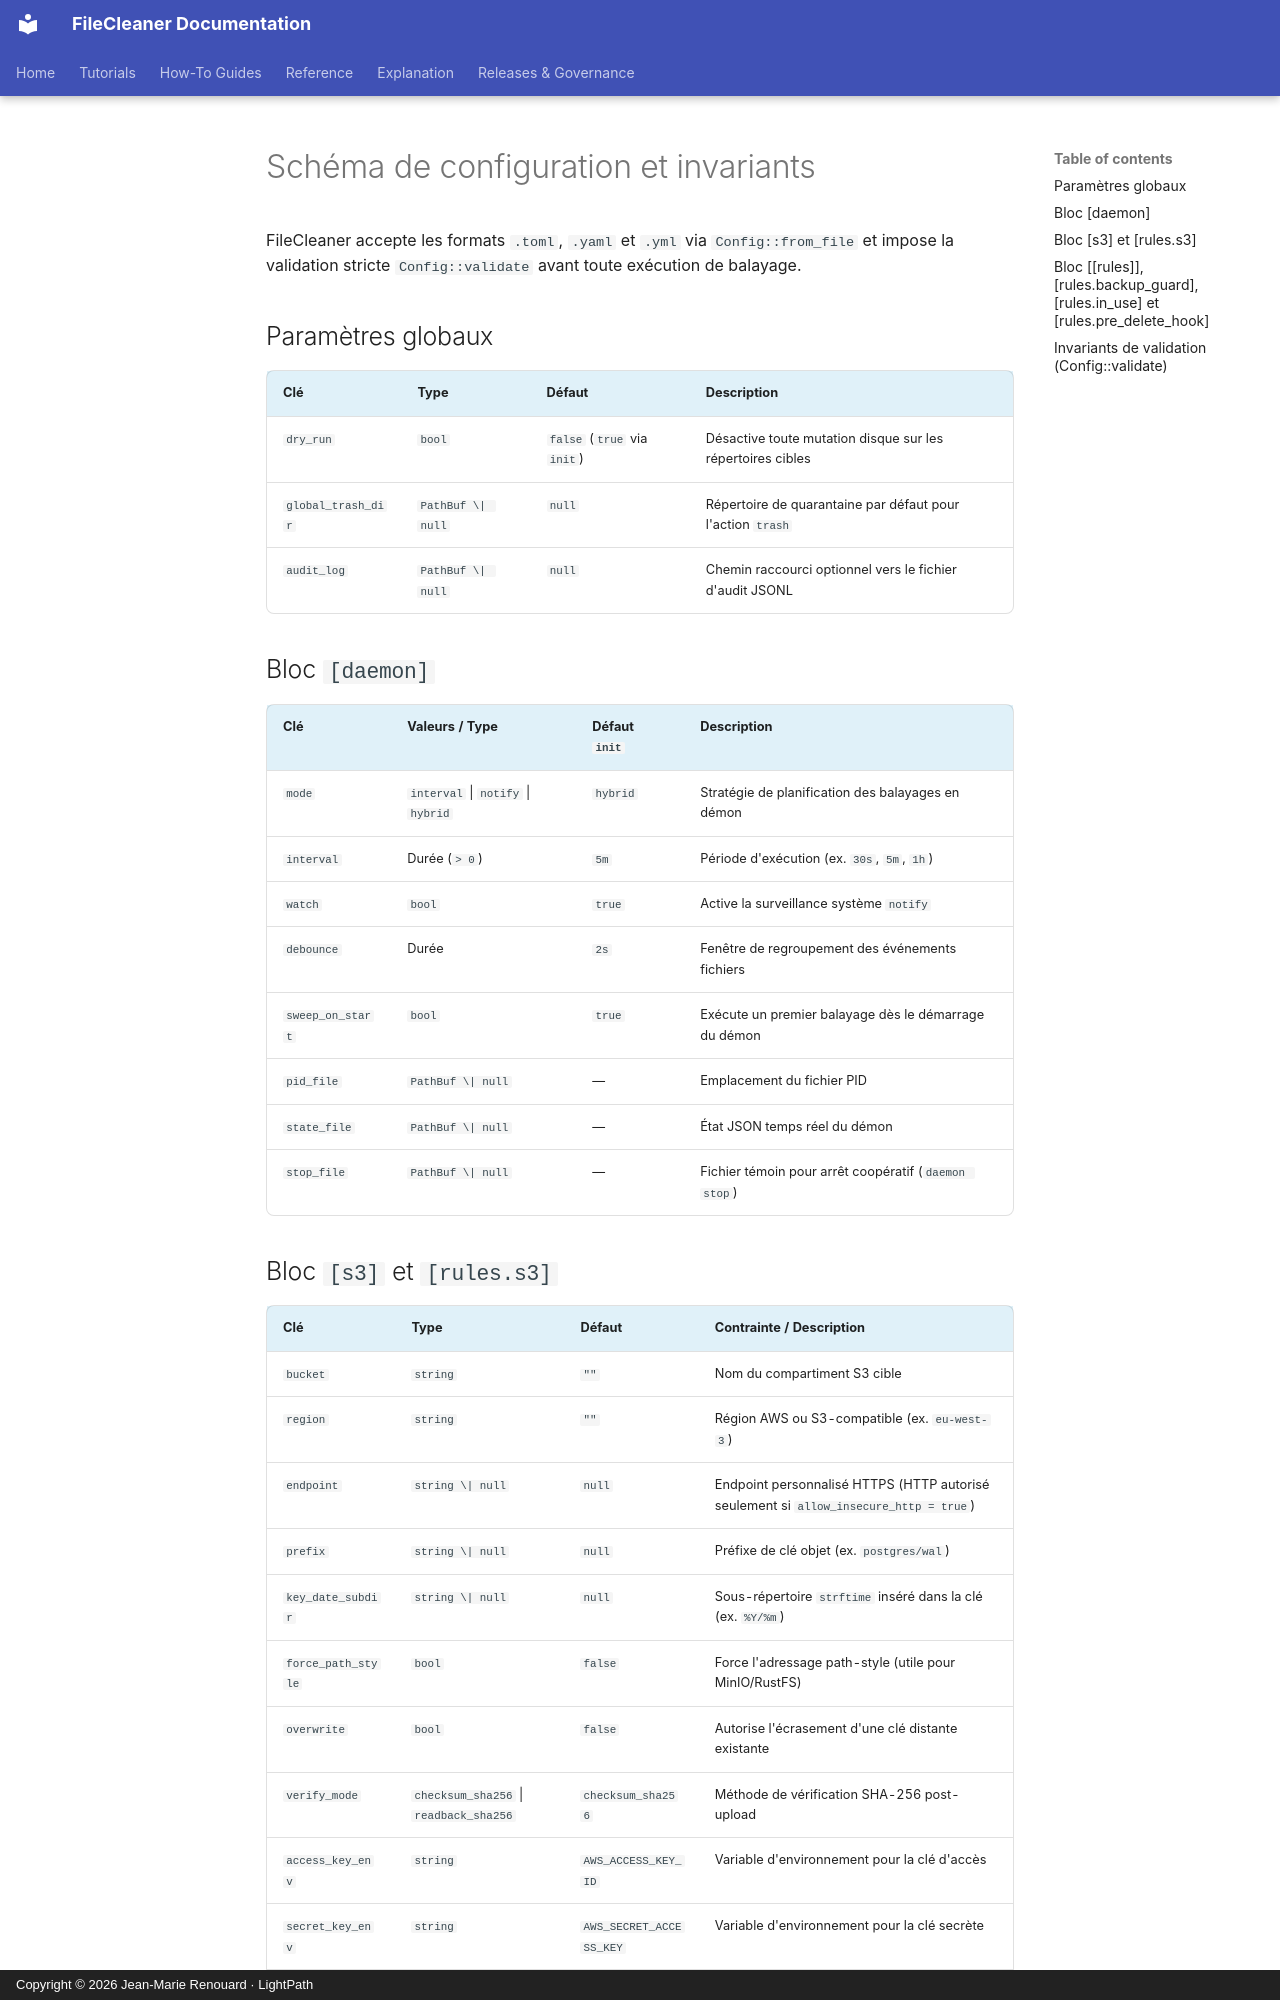

repository: jmrenouard/FileCleaner · page: fr/03-reference/configuration/schema-configuration-et-invariants/index.html · generator: mkdocs · copyright: Copyright © 2026 Jean-Marie Renouard · LightPath

# Schéma de configuration et invariants

FileCleaner accepte les formats `.toml`, `.yaml` et `.yml` via `Config::from_file` et impose la validation stricte `Config::validate` avant toute exécution de balayage.

## Paramètres globaux

| Clé | Type | Défaut | Description |
| :--- | :--- | :--- | :--- |
| `dry_run` | `bool` | `false` (`true` via `init`) | Désactive toute mutation disque sur les répertoires cibles |
| `global_trash_dir` | `PathBuf \| null` | `null` | Répertoire de quarantaine par défaut pour l'action `trash` |
| `audit_log` | `PathBuf \| null` | `null` | Chemin raccourci optionnel vers le fichier d'audit JSONL |

## Bloc `[daemon]`

| Clé | Valeurs / Type | Défaut `init` | Description |
| :--- | :--- | :--- | :--- |
| `mode` | `interval` \| `notify` \| `hybrid` | `hybrid` | Stratégie de planification des balayages en démon |
| `interval` | Durée (`> 0`) | `5m` | Période d'exécution (ex. `30s`, `5m`, `1h`) |
| `watch` | `bool` | `true` | Active la surveillance système `notify` |
| `debounce` | Durée | `2s` | Fenêtre de regroupement des événements fichiers |
| `sweep_on_start` | `bool` | `true` | Exécute un premier balayage dès le démarrage du démon |
| `pid_file` | `PathBuf \| null` | — | Emplacement du fichier PID |
| `state_file` | `PathBuf \| null` | — | État JSON temps réel du démon |
| `stop_file` | `PathBuf \| null` | — | Fichier témoin pour arrêt coopératif (`daemon stop`) |

## Bloc `[s3]` et `[rules.s3]`

| Clé | Type | Défaut | Contrainte / Description |
| :--- | :--- | :--- | :--- |
| `bucket` | `string` | `""` | Nom du compartiment S3 cible |
| `region` | `string` | `""` | Région AWS ou S3-compatible (ex. `eu-west-3`) |
| `endpoint` | `string \| null` | `null` | Endpoint personnalisé HTTPS (HTTP autorisé seulement si `allow_insecure_http = true`) |
| `prefix` | `string \| null` | `null` | Préfixe de clé objet (ex. `postgres/wal`) |
| `key_date_subdir` | `string \| null` | `null` | Sous-répertoire `strftime` inséré dans la clé (ex. `%Y/%m`) |
| `force_path_style` | `bool` | `false` | Force l'adressage path-style (utile pour MinIO/RustFS) |
| `overwrite` | `bool` | `false` | Autorise l'écrasement d'une clé distante existante |
| `verify_mode` | `checksum_sha256` \| `readback_sha256` | `checksum_sha256` | Méthode de vérification SHA-256 post-upload |
| `access_key_env` | `string` | `AWS_ACCESS_KEY_ID` | Variable d'environnement pour la clé d'accès |
| `secret_key_env` | `string` | `AWS_SECRET_ACCESS_KEY` | Variable d'environnement pour la clé secrète |
| `session_token_env` | `string \| null` | `AWS_SESSION_TOKEN` | Variable d'environnement optionnelle de jeton STS |
| `timeout` | Durée | `60s` | Délai maximal par requête HTTP |
| `max_retries` | `u32` | `3` | Nombre de réessais sur erreur transitoire 5xx/réseau |
| `multipart_part_size` | Taille (`>= 5MiB`) | `16MiB` | Seuil et taille de fragment multipart S3 |
